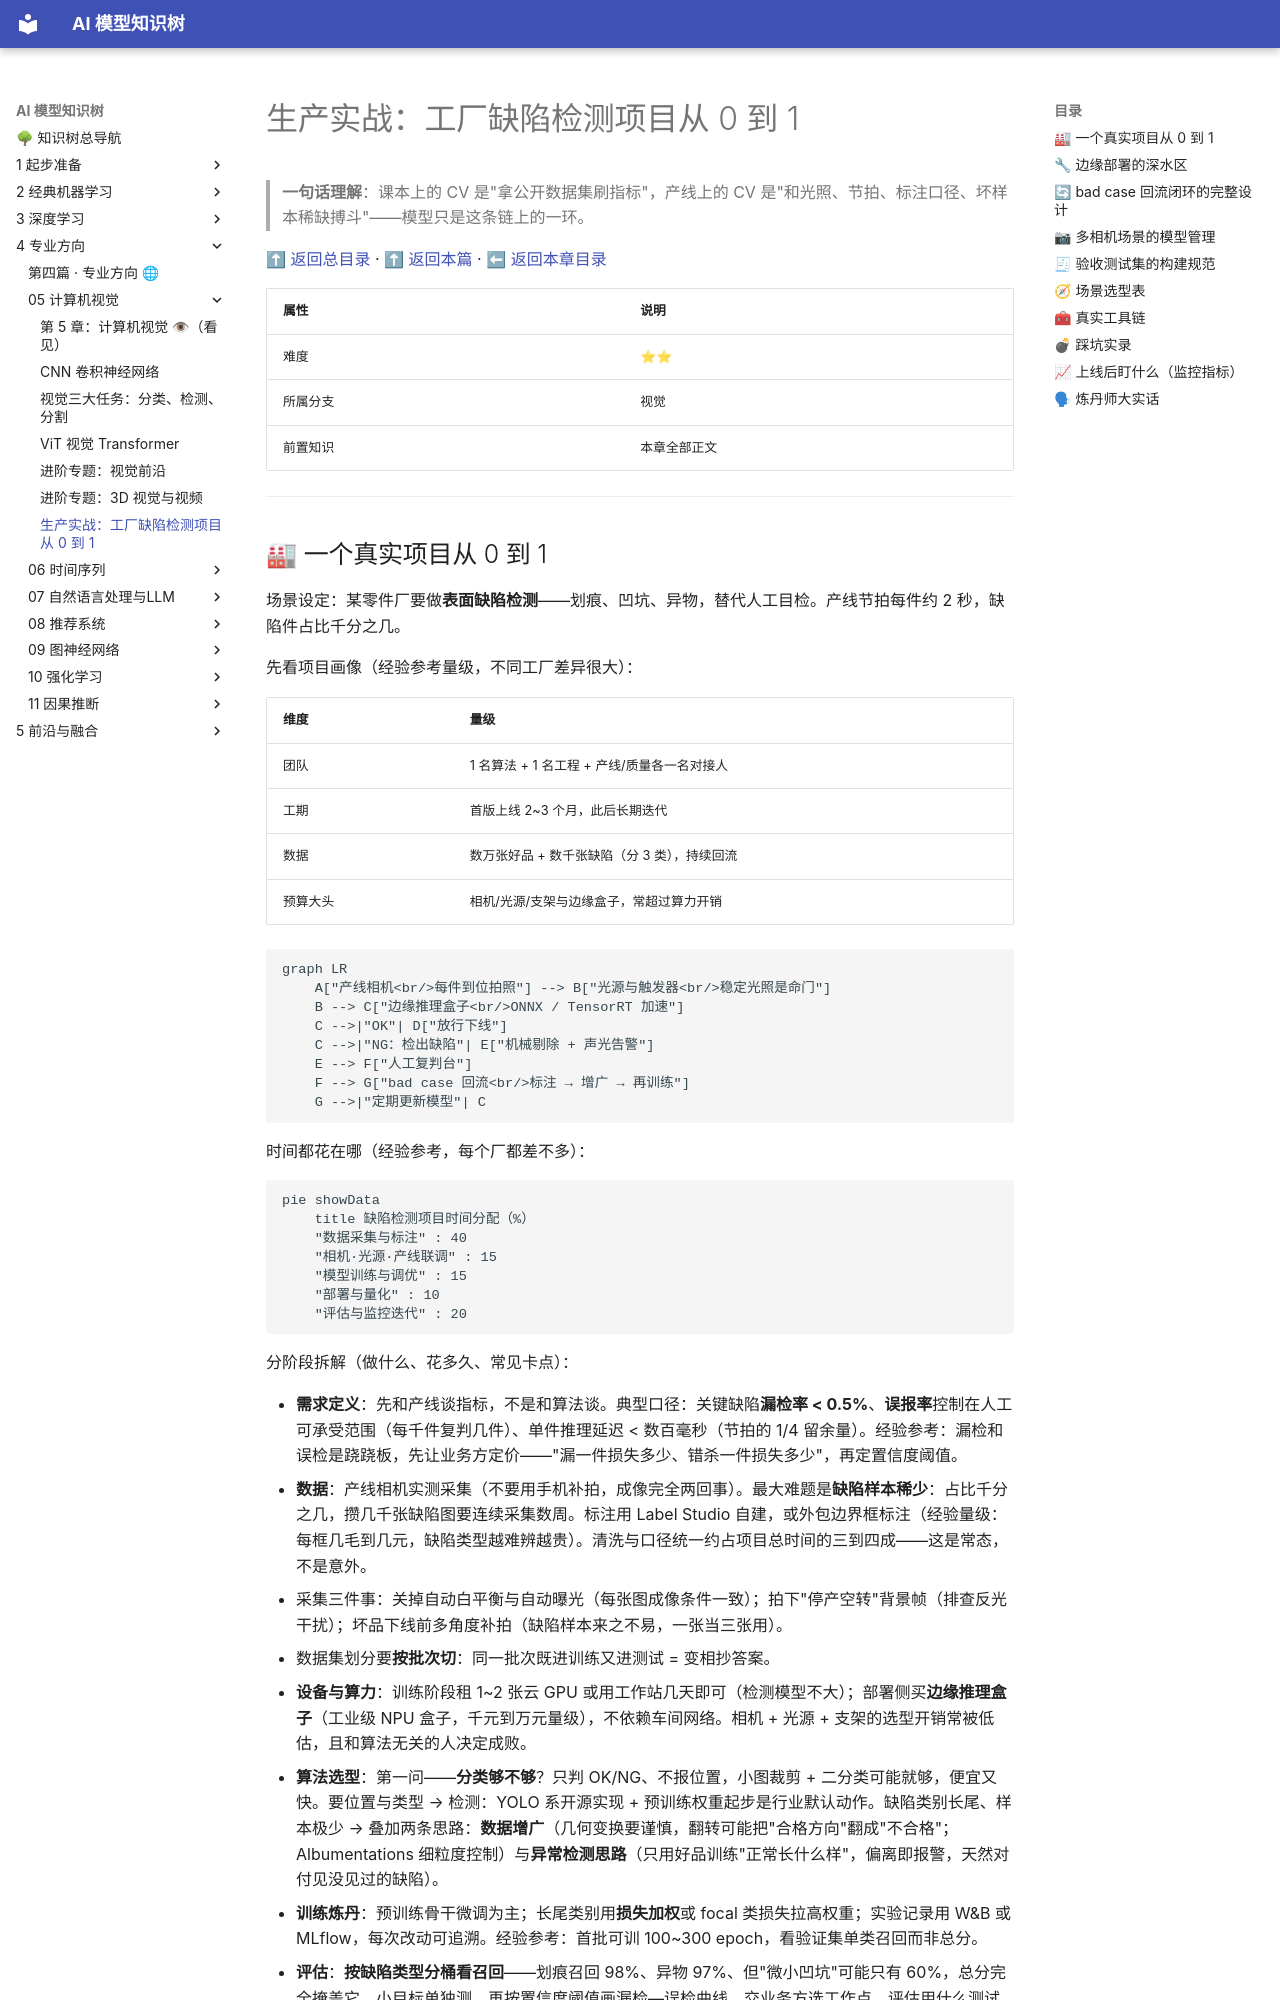

repository: lizhengzhong20-sketch/model_learning · page: 4-专业方向/05-计算机视觉/99-生产实战/index.html · generator: mkdocs

# 生产实战：工厂缺陷检测项目从 0 到 1

> **一句话理解**：课本上的 CV 是"拿公开数据集刷指标"，产线上的 CV 是"和光照、节拍、标注口径、坏样本稀缺搏斗"——模型只是这条链上的一环。

[⬆ 返回总目录](../../../README.md) · [⬆ 返回本篇](../README.md) · [⬅ 返回本章目录](./README.md)

| 属性 | 说明 |
|------|------|
| 难度 | ⭐⭐ |
| 所属分支 | 视觉 |
| 前置知识 | 本章全部正文 |

---
